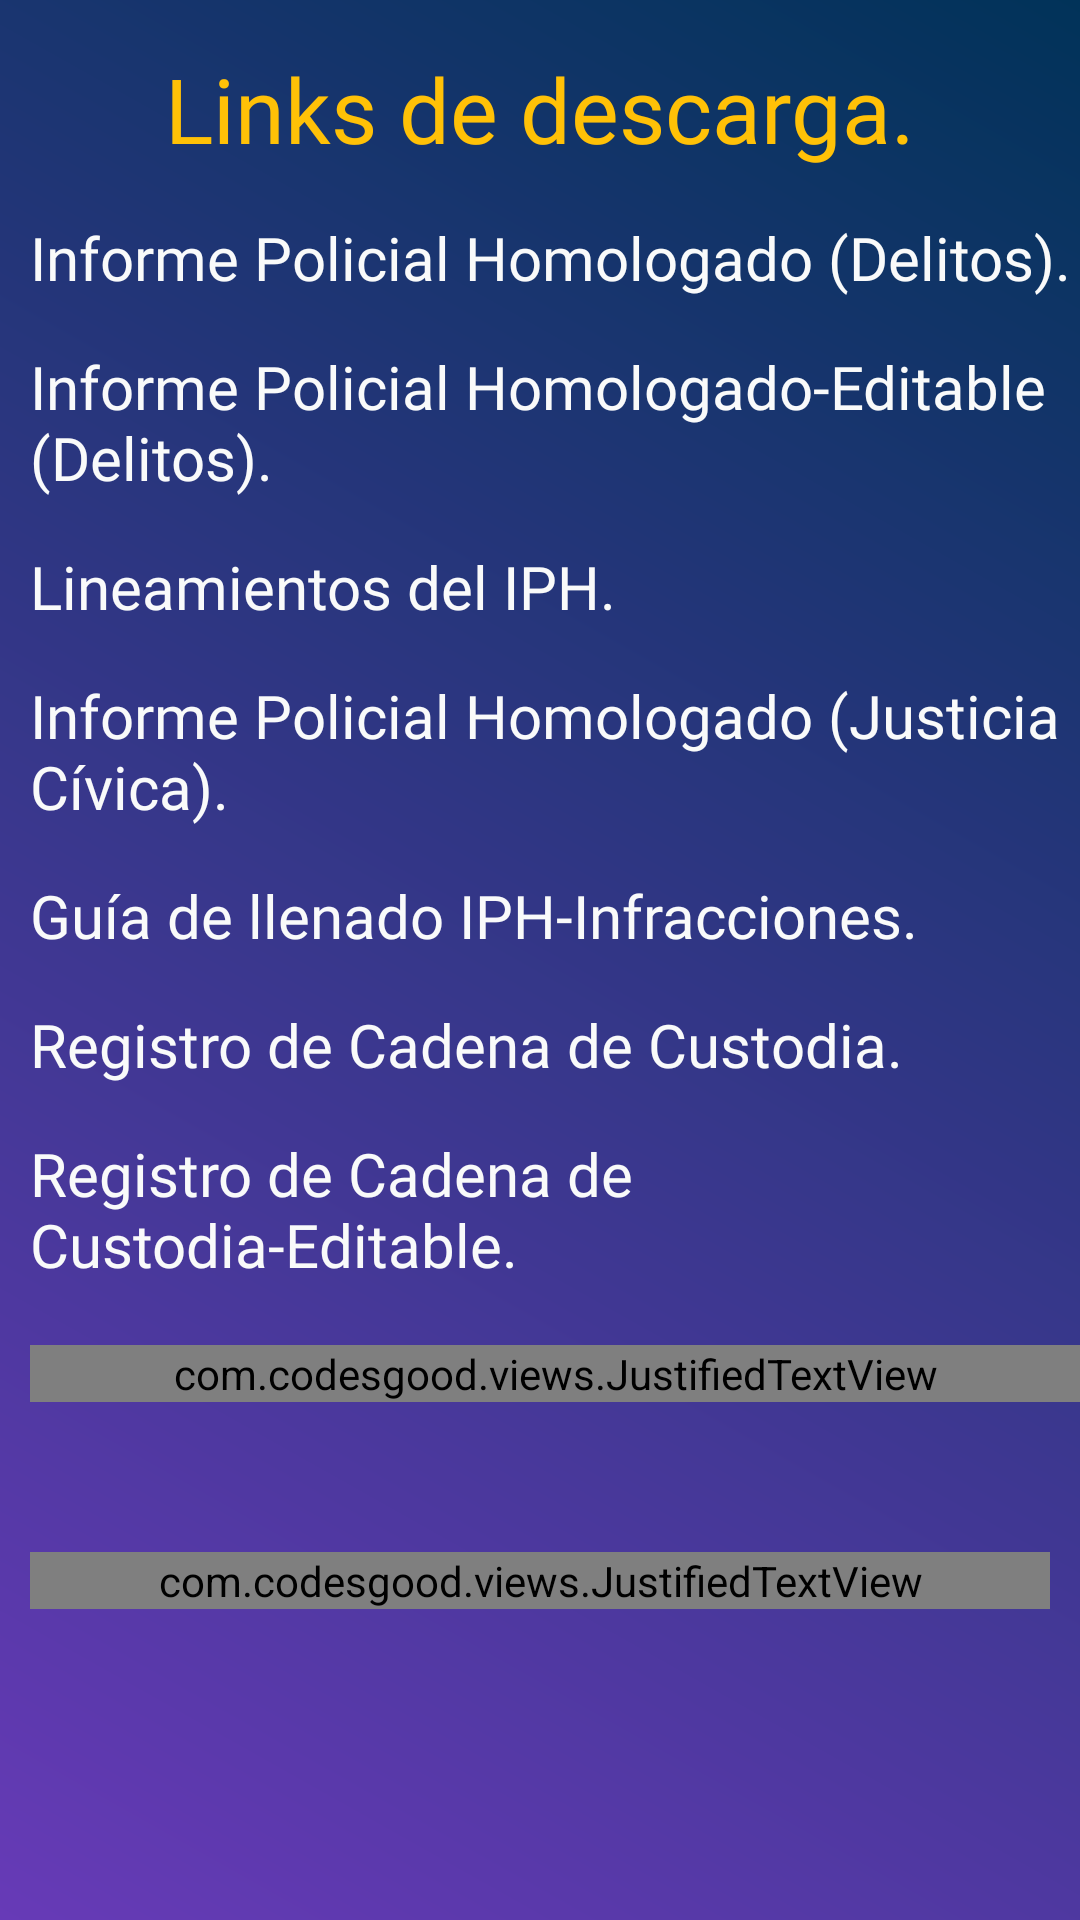

Layout XML and referenced resources for this Android screen:
<!-- AndroidManifest.xml: application theme Theme.Diseño_grandes_mandos -->
<!-- res/layout/activity_main_informes.xml -->
<?xml version="1.0" encoding="utf-8"?>
<ScrollView xmlns:android="http://schemas.android.com/apk/res/android"
    xmlns:app="http://schemas.android.com/apk/res-auto"
    xmlns:tools="http://schemas.android.com/tools"
    android:layout_width="match_parent"
    android:layout_height="match_parent"
    tools:context=".MainActivity_Informes"
    android:background="@drawable/color_background"
    android:orientation="vertical">

    <LinearLayout
        android:layout_width="match_parent"
        android:layout_height="wrap_content"
        android:orientation="vertical">


    <TextView
        android:id="@+id/txt2"
        android:layout_width="match_parent"
        android:layout_height="wrap_content"

        android:layout_marginTop="16dp"
        android:gravity="center"
        android:text="@string/links_de_descarga"
        android:fontFamily="@font/anton_normal"
        android:textColor="#FFC107"
        android:textSize="30sp"
        app:layout_constraintTop_toTopOf="parent"
        tools:layout_editor_absoluteX="108dp"
         />



    <TextView
        android:id="@+id/iphdel"
        android:text="@string/informe_policial_homologado_delitos"
        android:textColor="#F9FAFA"
        android:layout_marginStart="10dp"
        android:fontFamily="@font/concert_normal"
        android:textSize="20sp"
        android:layout_width="match_parent"
        android:layout_height="wrap_content"
        android:layout_marginTop="16dp"
        app:layout_constraintTop_toTopOf="parent"
        tools:layout_editor_absoluteX="108dp"
        />

    <TextView
        android:id="@+id/iphedit"
        android:text="@string/informe_policial_homologado_editable_delitos"
        android:textColor="#F9FAFA"
        android:layout_marginStart="10dp"
        android:fontFamily="@font/concert_normal"
        android:textSize="20sp"
        android:layout_width="match_parent"
        android:layout_height="wrap_content"
        android:layout_marginTop="16dp"
        app:layout_constraintTop_toTopOf="parent"
        tools:layout_editor_absoluteX="108dp"
        />

    <TextView
        android:id="@+id/iphlin"
        android:text="@string/lineamientos_del_iph"
        android:textColor="#F9FAFA"
        android:layout_marginStart="10dp"
        android:fontFamily="@font/concert_normal"
        android:textSize="20sp"
        android:layout_width="match_parent"
        android:layout_height="wrap_content"
        android:layout_marginTop="16dp"
        app:layout_constraintTop_toTopOf="parent"
        tools:layout_editor_absoluteX="108dp"
        />

    <TextView
        android:id="@+id/iphfc"
        android:text="@string/informe_policial_homologado_justicia_c_vica"
        android:textColor="#F9FAFA"
        android:layout_marginStart="10dp"
        android:fontFamily="@font/concert_normal"
        android:textSize="20sp"
        android:layout_width="match_parent"
        android:layout_height="wrap_content"
        android:layout_marginTop="16dp"
        app:layout_constraintTop_toTopOf="parent"
        tools:layout_editor_absoluteX="108dp" />

    <TextView
        android:id="@+id/iphguiafc"
        android:text="@string/gu_a_de_llenado_iph_infracciones"
        android:textColor="#F9FAFA"
        android:layout_marginStart="10dp"
        android:fontFamily="@font/concert_normal"
        android:textSize="20sp"
        android:layout_width="match_parent"
        android:layout_height="wrap_content"
        android:layout_marginTop="16dp"
        app:layout_constraintTop_toTopOf="parent"
        tools:layout_editor_absoluteX="108dp"
        />
    <TextView
        android:id="@+id/rcc"
        android:text="@string/registro_de_cadena_de_custodia"
        android:textColor="#F9FAFA"
        android:layout_marginStart="10dp"
        android:fontFamily="@font/concert_normal"
        android:textSize="20sp"
        android:layout_width="match_parent"
        android:layout_height="wrap_content"
        android:layout_marginTop="16dp"
        app:layout_constraintTop_toTopOf="parent"
        tools:layout_editor_absoluteX="108dp" />

    <TextView
        android:id="@+id/rccedit"
        android:text="@string/registro_de_cadena_de_custodia_editable"
        android:textColor="#F9FAFA"
        android:layout_marginStart="10dp"
        android:fontFamily="@font/concert_normal"
        android:textSize="20sp"
        android:layout_width="match_parent"
        android:layout_height="wrap_content"
        android:layout_marginTop="16dp"
        app:layout_constraintTop_toTopOf="parent"
        tools:layout_editor_absoluteX="108dp"
        />

        <com.codesgood.views.JustifiedTextView
            android:id="@+id/txt6"
            android:layout_width="match_parent"
            android:layout_height="wrap_content"
            android:layout_marginStart="10dp"
            android:layout_marginTop="20dp"
            android:layout_marginEnd="0dp"
            android:text="Debes contar con INTERNET para descargar el contenido"
            android:textColor="#FFC107"
            android:textSize="15sp"

            android:textStyle="italic"
            app:layout_constraintTop_toTopOf="parent"
            tools:layout_editor_absoluteX="108dp" />

        <com.codesgood.views.JustifiedTextView
            android:id="@+id/txt1"
            android:layout_width="match_parent"
            android:layout_height="wrap_content"
            android:layout_marginStart="10dp"
            android:layout_marginTop="50dp"
            android:layout_marginEnd="10dp"
            android:text="Exención de responsabilidad: Esta aplicación es un proyecto independiente y no tiene relación con ninguna institución gubernamental. Los datos e información que se muestran provienen de Protocolos. Normateca del Secretariado Ejecutivo del Sistema Nacional de Seguridad Pública, Se recomienda verificar la información directamente en los canales oficiales antes de tomar decisiones basadas en su contenido en: https://www.gob.mx/sesnsp/documentos/protocolos-normateca-sesnsp?state=published."
            android:textColor="#FFC107"
            android:textSize="15sp"

            android:textStyle="italic"
            app:layout_constraintTop_toTopOf="parent"
            tools:layout_editor_absoluteX="108dp" />


    </LinearLayout>



</ScrollView>
<!-- resources referenced by this layout -->
<resources>
  <!-- drawable color_background (drawable) -->
  <?xml version="1.0" encoding="utf-8"?>
  <shape xmlns:android="http://schemas.android.com/apk/res/android">
      <gradient
          android:angle="45"
          android:endColor="#013359"
  
          android:startColor="#673AB7"/>
  
  </shape>
  <string name="gu_a_de_llenado_iph_infracciones">Guía de llenado IPH-Infracciones.</string>
  <string name="informe_policial_homologado_delitos">Informe Policial Homologado (Delitos).</string>
  <string name="informe_policial_homologado_editable_delitos">Informe Policial Homologado-Editable (Delitos).</string>
  <string name="informe_policial_homologado_justicia_c_vica">Informe Policial Homologado (Justicia Cívica).</string>
  <string name="lineamientos_del_iph">Lineamientos del IPH.</string>
  <string name="links_de_descarga">Links de descarga.</string>
  <string name="registro_de_cadena_de_custodia">Registro de Cadena de Custodia.</string>
  <string name="registro_de_cadena_de_custodia_editable">Registro de Cadena de Custodia-Editable.</string>
  <style name="Theme.Diseño_grandes_mandos" parent="Theme.MaterialComponents.DayNight.DarkActionBar">
  
      
          <item name="colorPrimary">#0229B3</item>
          <item name="colorPrimaryVariant">#025CF8</item>
          <item name="colorOnPrimary">@color/white</item>
          
          <item name="colorSecondary">@color/teal_200</item>
          <item name="colorSecondaryVariant">@color/teal_700</item>
          <item name="colorOnSecondary">@color/black</item>
          
          <item name="android:statusBarColor">?attr/colorPrimaryVariant</item>
          
  
      </style>
  <color name="white">#FFFFFFFF</color>
  <color name="teal_200">#FF03DAC5</color>
  <color name="teal_700">#013359</color>
  <color name="black">#FF000000</color>
</resources>
